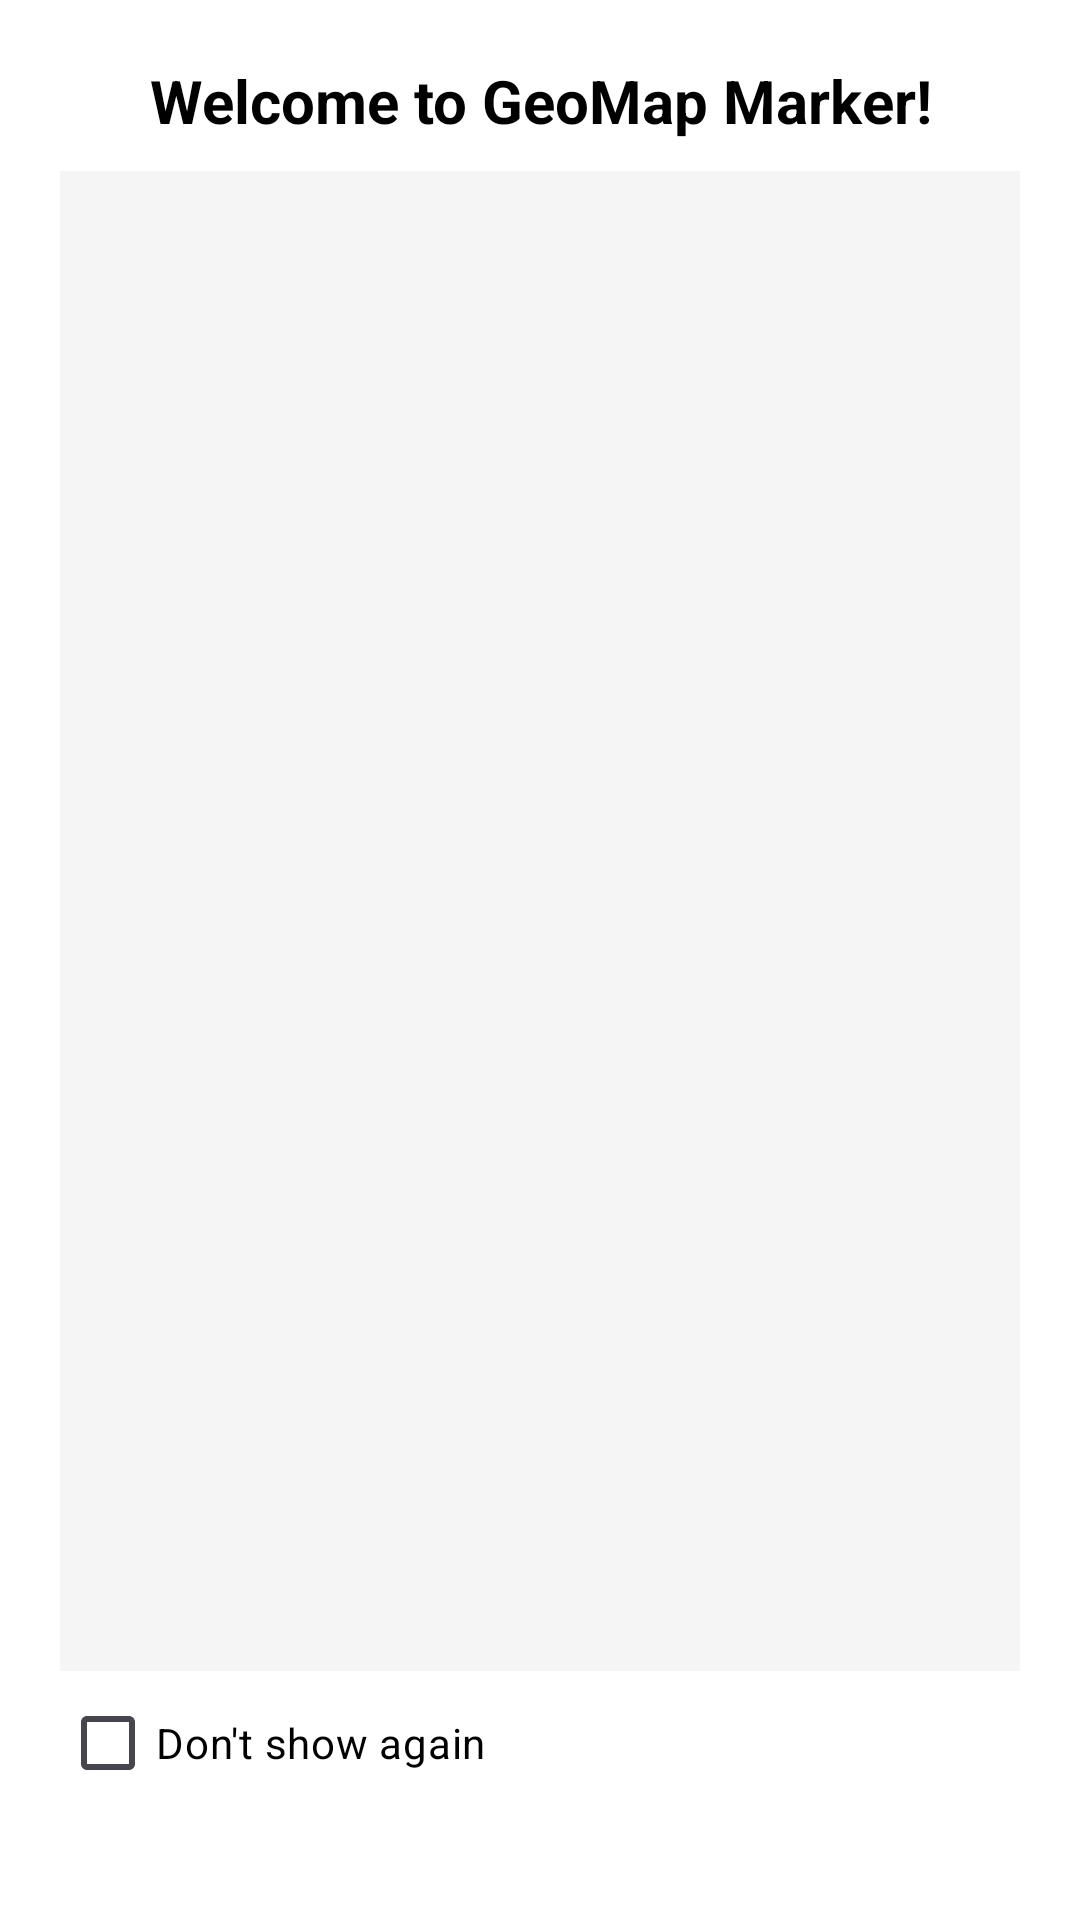

Write the Android layout XML for this screen, with the resource values it uses.
<!-- AndroidManifest.xml: application theme Theme.GeomapMarker -->
<!-- res/layout/dialog_welcome.xml -->
<?xml version="1.0" encoding="utf-8"?>
<LinearLayout
    xmlns:android="http://schemas.android.com/apk/res/android"
    android:layout_width="match_parent"
    android:layout_height="wrap_content"
    android:orientation="vertical"
    android:padding="20dp"
    android:background="#FFFFFF">

    
    <TextView
        android:layout_width="match_parent"
        android:layout_height="wrap_content"
        android:text="Welcome to GeoMap Marker!"
        android:textSize="20sp"
        android:textStyle="bold"
        android:textColor="@color/black"
        android:gravity="center"
        android:paddingBottom="10dp"/>

    
    <ScrollView
        android:layout_width="match_parent"
        android:layout_height="500dp"
        android:paddingBottom="10dp"
        android:background="#F5F5F5"
        >

        <TextView
            android:id="@+id/tv_welcome_message"
            android:layout_width="match_parent"
            android:layout_height="wrap_content"
            android:textSize="16sp"
            android:textColor="#212121"/>
    </ScrollView>

    
    <CheckBox
        android:id="@+id/checkbox_dont_show_again"
        android:layout_width="wrap_content"
        android:layout_height="wrap_content"
        android:text="Don't show again"
        android:textSize="14sp"
        android:textColor="@color/black"/>

    
    <Button
        android:id="@+id/btn_close_welcome"
        android:layout_width="match_parent"
        android:layout_height="wrap_content"
        android:text="Got it!"
        android:textSize="16sp"
        android:textColor="@android:color/white"
        android:backgroundTint="@color/colorPrimary"
        android:layout_marginTop="10dp"/>
</LinearLayout>
<!-- resources referenced by this layout -->
<resources>
  <color name="black">#FF000000</color>
  <color name="colorPrimary">#6200EE</color>
  <style name="Theme.GeomapMarker" parent="Base.Theme.GeomapMarker" />
  <style name="Base.Theme.GeomapMarker" parent="Theme.Material3.DayNight.NoActionBar">
          
          
      </style>
</resources>
